Dataset: data (GitHub, bhavesh0706/TB-Screen-AI). Classes: normal, tuberculosis.

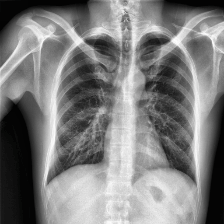
Label: normal

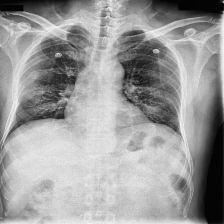
Label: tuberculosis

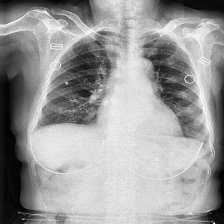
Label: tuberculosis

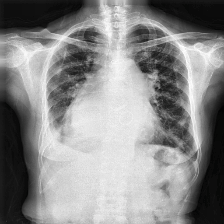
Label: tuberculosis

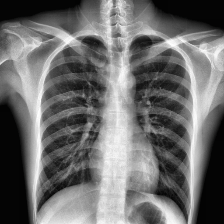
Label: normal

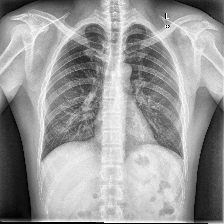
Label: normal
